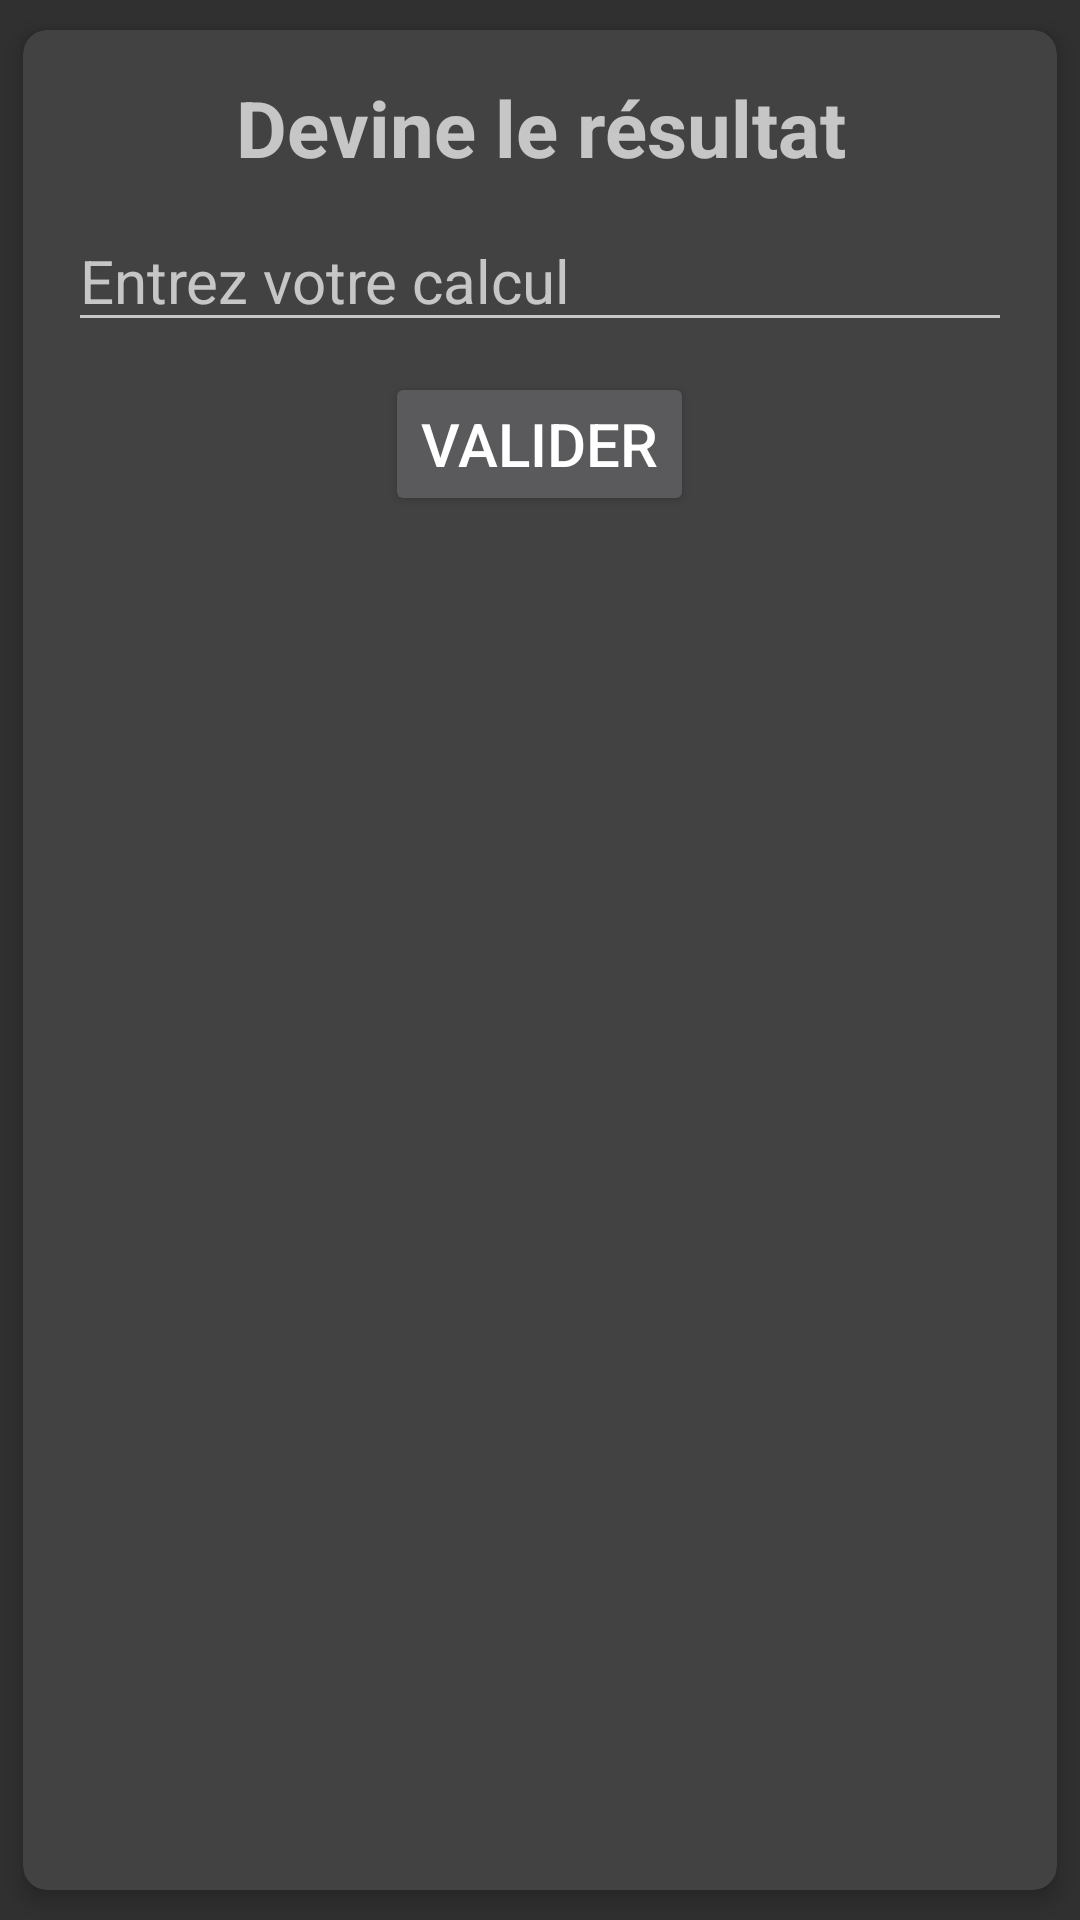

Write the Android layout XML for this screen, with the resource values it uses.
<!-- AndroidManifest.xml: application theme Theme.AppCompat.NoActionBar -->
<!-- res/layout/dialog_enter_result.xml -->
<?xml version="1.0" encoding="utf-8"?>
<androidx.cardview.widget.CardView xmlns:android="http://schemas.android.com/apk/res/android"
    xmlns:app="http://schemas.android.com/apk/res-auto"
    android:layout_width="match_parent"
    android:layout_height="wrap_content"
    app:cardCornerRadius="8dp"
    app:cardElevation="4dp"
    app:cardMaxElevation="5dp"
    app:cardPreventCornerOverlap="true"
    app:cardUseCompatPadding="true"
    app:contentPadding="5dp">

    <LinearLayout
        android:layout_width="match_parent"
        android:layout_height="match_parent"
        android:gravity="center_horizontal"
        android:orientation="vertical">

        <TextView
            android:id="@+id/textView"
            android:layout_width="match_parent"
            android:layout_height="wrap_content"
            android:layout_marginTop="10dp"
            android:text="@string/guess_result"
            android:textAlignment="center"
            android:textSize="26sp"
            android:textStyle="bold" />

        <EditText
            android:id="@+id/result_edit_text"
            android:layout_width="match_parent"
            android:layout_height="wrap_content"
            android:layout_marginStart="10dp"
            android:layout_marginTop="10dp"
            android:layout_marginEnd="10dp"
            android:layout_marginBottom="10dp"
            android:autofillHints=""
            android:ems="10"
            android:hint="@string/enter_your_calculation"
            android:inputType="numberDecimal"
            android:textSize="20sp" />

        <Button
            android:id="@+id/validate_button"
            android:layout_width="wrap_content"
            android:layout_height="wrap_content"
            android:layout_marginBottom="10dp"
            android:text="@string/validate"
            android:textSize="20sp" />
    </LinearLayout>
</androidx.cardview.widget.CardView>
<!-- resources referenced by this layout -->
<resources>
  <string name="enter_your_calculation">Entrez votre calcul</string>
  <string name="guess_result">Devine le résultat</string>
  <string name="validate">Valider</string>
</resources>
